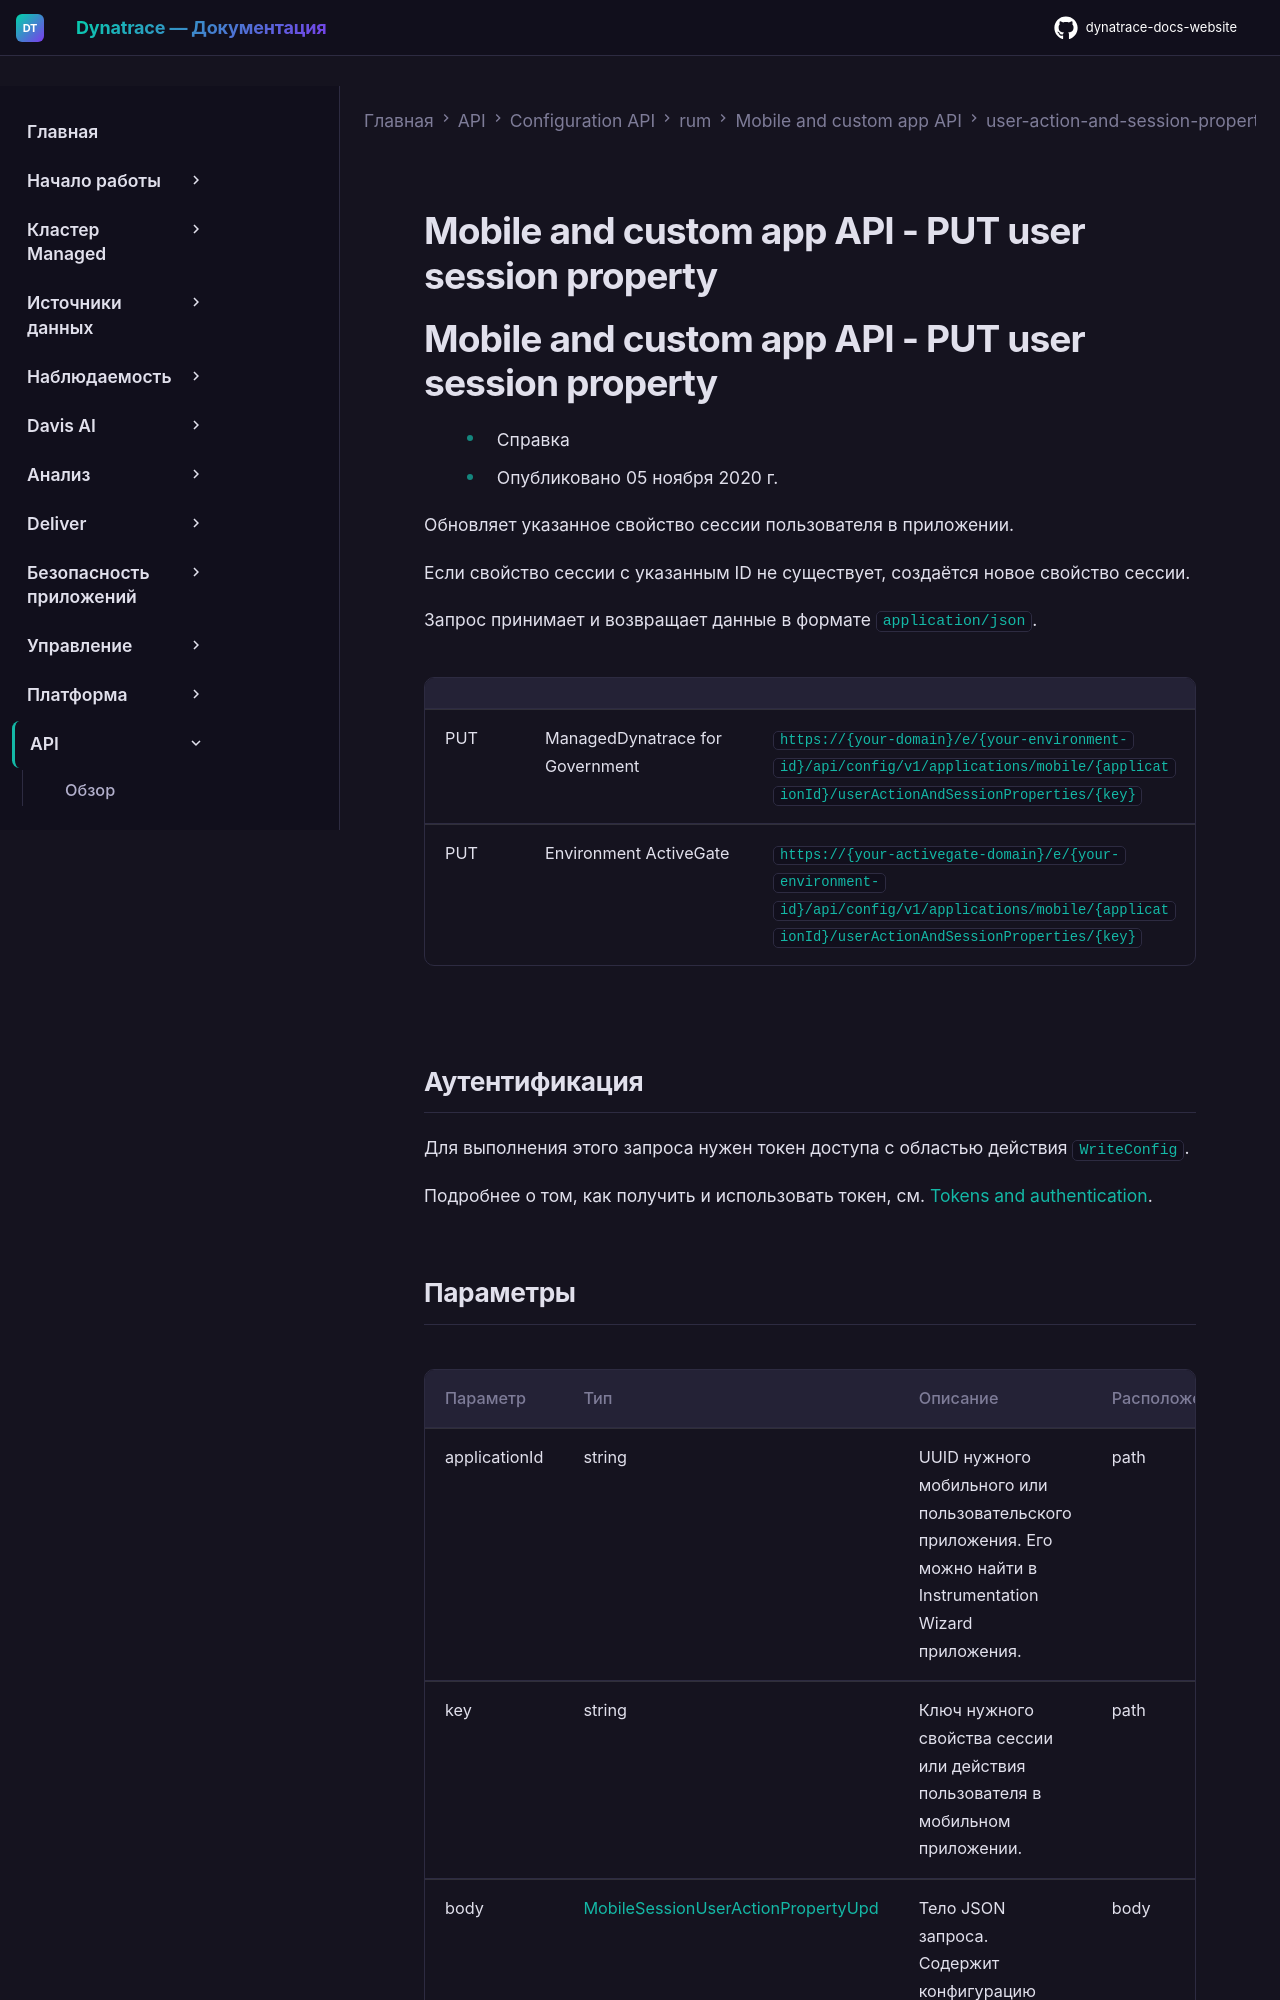

repository: Yerkebulan-Ardabayev/dynatrace-docs-website · page: managed-ru/dynatrace-api/configuration-api/rum/mobile-custom-app-configuration/user-action-and-session-properties/put-property/index.html · generator: mkdocs

---
title: Mobile and custom app API - PUT user session property
source: https://docs.dynatrace.com/managed/dynatrace-api/configuration-api/rum/mobile-custom-app-configuration/user-action-and-session-properties/put-property
---

# Mobile and custom app API - PUT user session property

# Mobile and custom app API - PUT user session property

* Справка
* Опубликовано 05 ноября 2020 г.

Обновляет указанное свойство сессии пользователя в приложении.

Если свойство сессии с указанным ID не существует, создаётся новое свойство сессии.

Запрос принимает и возвращает данные в формате `application/json`.

|  |  |  |
| --- | --- | --- |
| PUT | ManagedDynatrace for Government | `https://{your-domain}/e/{your-environment-id}/api/config/v1/applications/mobile/{applicationId}/userActionAndSessionProperties/{key}` |
| PUT | Environment ActiveGate | `https://{your-activegate-domain}/e/{your-environment-id}/api/config/v1/applications/mobile/{applicationId}/userActionAndSessionProperties/{key}` |
